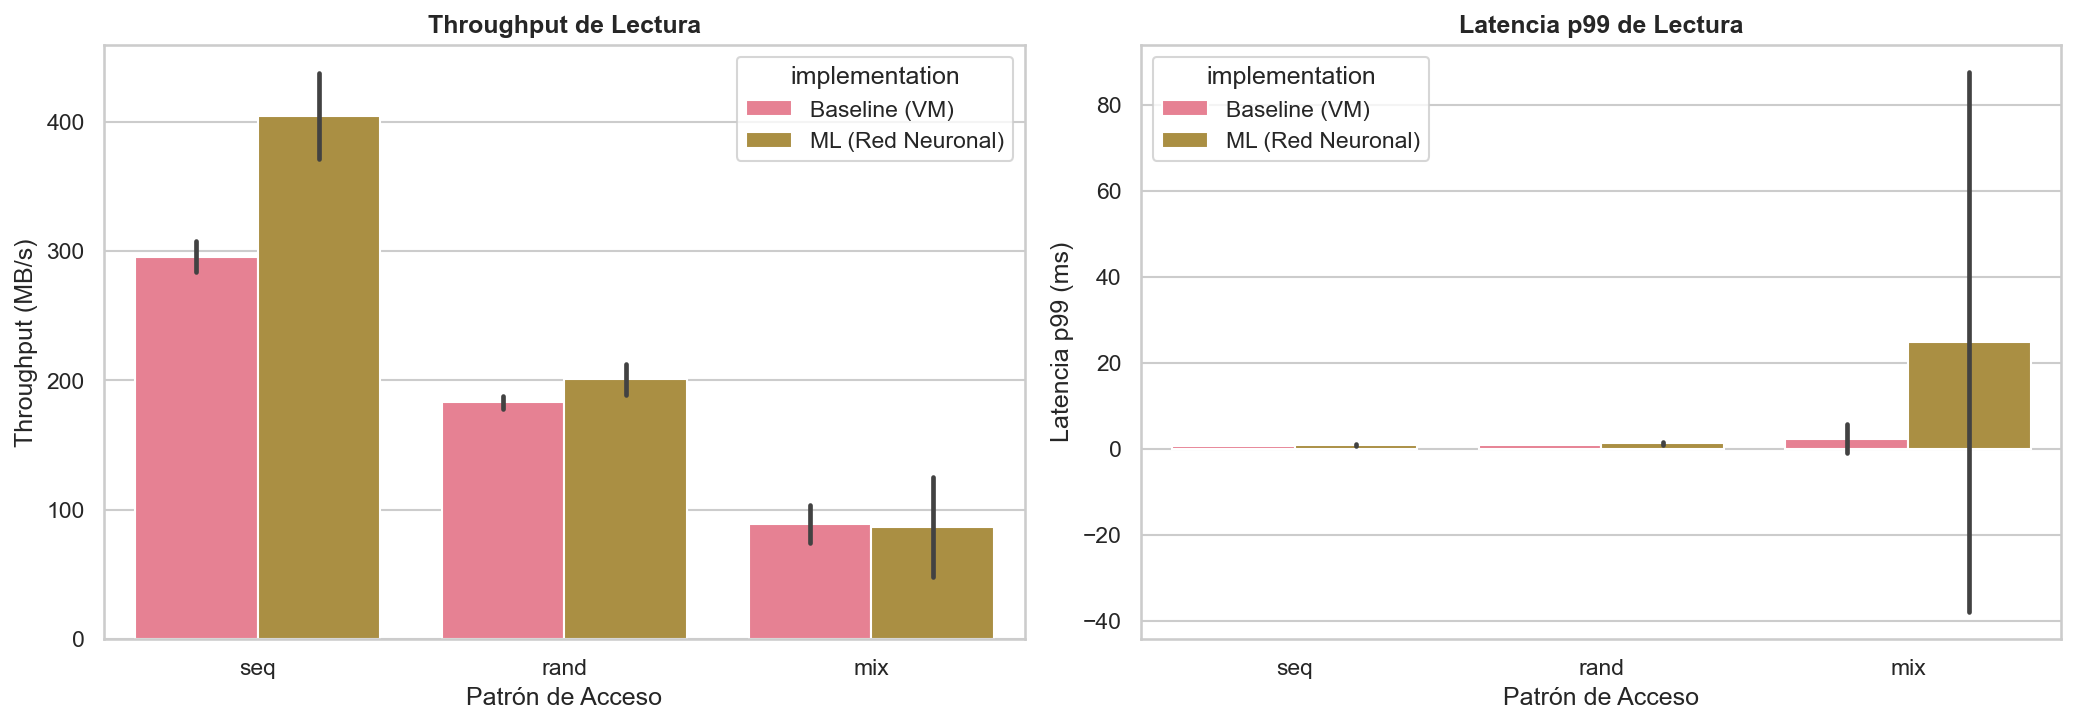

The table this chart was drawn from, first rows:
implementation, workload, op, size_label, bw_MB_s_mean, bw_MB_s_std, p99_ms_mean
Baseline (VM), seq, read, 100M, 289.6, 1.934, 0.6294
Baseline (VM), seq, read, 500M, 307.2, 16.82, 0.6622
Baseline (VM), seq, read, 1G, 290, 1.211, 0.624
Baseline (VM), rand, read, 100M, 186.3, 2.976, 0.8943
Baseline (VM), rand, read, 500M, 183.3, 6.896, 0.9271
Baseline (VM), rand, read, 1G, 179, 2.648, 0.9298
Baseline (VM), mix, read, 100M, 93.33, 8.065, 1.264
Baseline (VM), mix, read, 500M, 97.26, 3.348, 1.062
Baseline (VM), mix, read, 1G, 76.68, 21.03, 4.762
Baseline (VM), mix, write, 100M, 93.89, 8.133, 0.7632
Baseline (VM), mix, write, 500M, 97.73, 3.483, 0.6731
Baseline (VM), mix, write, 1G, 77.34, 20.61, 2.826
ML (Red Neuronal), seq, read, 100M, 364.1, 2.225, 1.128
ML (Red Neuronal), seq, read, 500M, 439.4, 1.725, 0.5748
ML (Red Neuronal), seq, read, 1G, 409.7, 3.769, 0.9899
ML (Red Neuronal), rand, read, 100M, 189.2, 0.649, 1.647
ML (Red Neuronal), rand, read, 500M, 215.9, 1.388, 0.9161
ML (Red Neuronal), rand, read, 1G, 197.4, 0.8934, 1.461
ML (Red Neuronal), mix, read, 100M, 116.5, 8.371, 1.29
ML (Red Neuronal), mix, read, 500M, 67.65, 58.67, 64.67
ML (Red Neuronal), mix, read, 1G, 74.92, 19.04, 8.645
ML (Red Neuronal), mix, write, 100M, 116.8, 7.866, 0.7632
ML (Red Neuronal), mix, write, 500M, 67.77, 58.67, 88.85
ML (Red Neuronal), mix, write, 1G, 75.74, 18.87, 7.441
